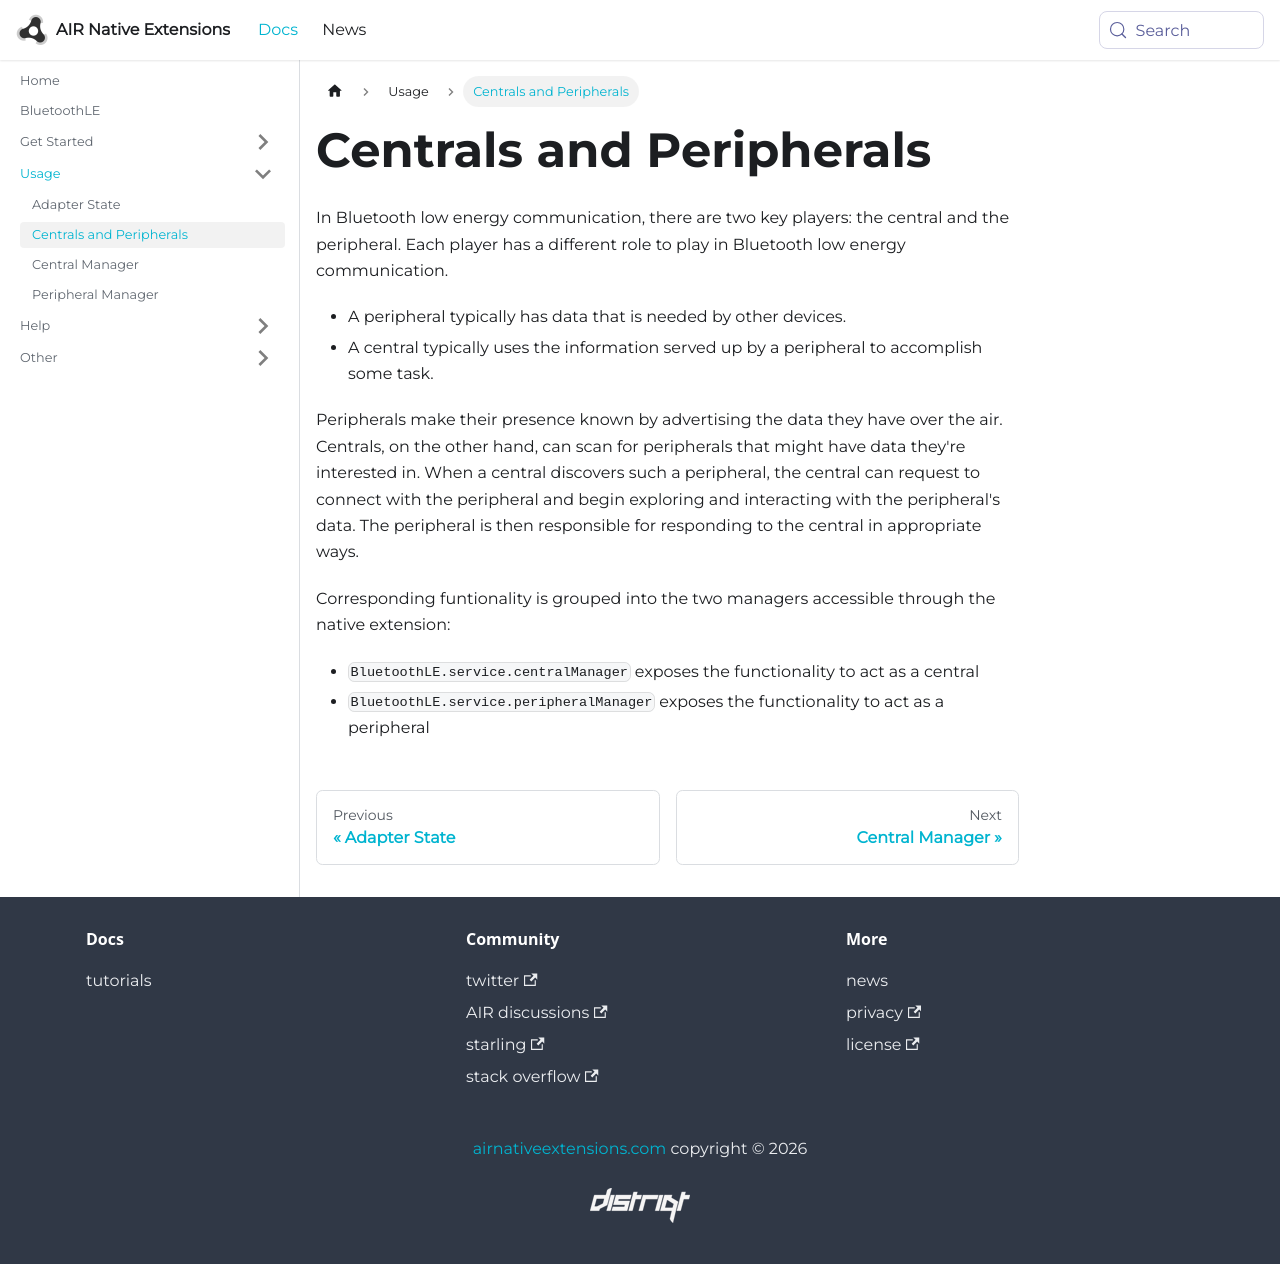

repository: airnativeextensions/nativeextensions-documentation · page: docs/bluetoothle/centrals-and-peripherals/index.html · generator: docusaurus

---
title: Centrals and Peripherals
sidebar_label: Centrals and Peripherals
---


In Bluetooth low energy communication, there are two key players: the central and the peripheral. 
Each player has a different role to play in Bluetooth low energy communication.

- A peripheral typically has data that is needed by other devices.
- A central typically uses the information served up by a peripheral to accomplish some task.

Peripherals make their presence known by advertising the data they have over the air. 
Centrals, on the other hand, can scan for peripherals that might have data they're interested in. 
When a central discovers such a peripheral, the central can request to connect with the peripheral 
and begin exploring and interacting with the peripheral's data. The peripheral is then responsible 
for responding to the central in appropriate ways.

Corresponding funtionality is grouped into the two managers accessible through the native extension:

- `BluetoothLE.service.centralManager` exposes the functionality to act as a central
- `BluetoothLE.service.peripheralManager` exposes the functionality to act as a peripheral
